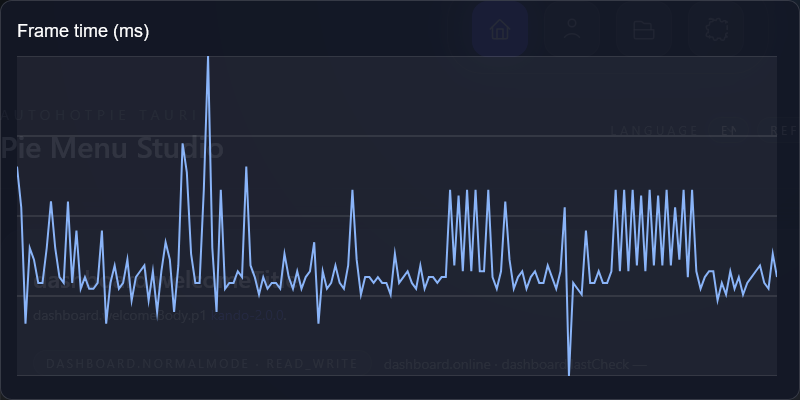

Data behind this chart, as committed beside it:
frame, index, frame_time_ms
1, 0, 36
2, 1, 29
3, 2, 9
4, 3, 22
5, 4, 20
6, 5, 16
7, 6, 16
8, 7, 22
9, 8, 30
10, 9, 22
11, 10, 17
12, 11, 16
13, 12, 30
14, 13, 16
15, 14, 25
16, 15, 15
17, 16, 17
18, 17, 15
19, 18, 15
20, 19, 16
21, 20, 25
22, 21, 9
23, 22, 16
24, 23, 19
25, 24, 15
26, 25, 16
27, 26, 20
28, 27, 13
29, 28, 17
30, 29, 18
31, 30, 19
32, 31, 13
33, 32, 18
34, 33, 11
35, 34, 18
36, 35, 23
37, 36, 20
38, 37, 11
39, 38, 19
40, 39, 40
41, 40, 35
42, 41, 21
43, 42, 16
44, 43, 16
45, 44, 32
46, 45, 55
47, 46, 22
48, 47, 11
49, 48, 32
50, 49, 15
51, 50, 16
52, 51, 16
53, 52, 18
54, 53, 17
55, 54, 36
56, 55, 19
57, 56, 17
58, 57, 14
59, 58, 17
60, 59, 15
... 120 more rows
